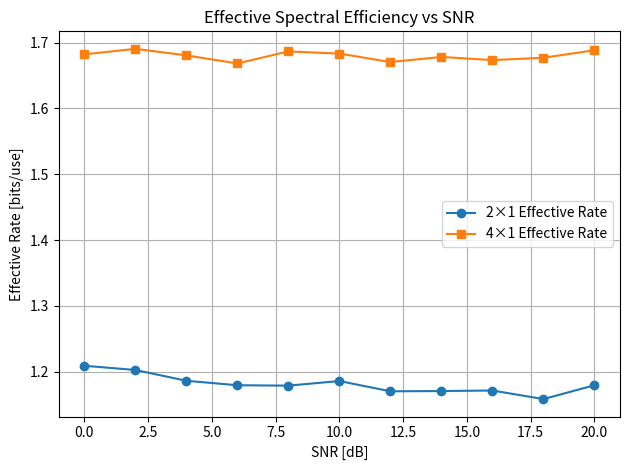

Here is the Python script that generated this plot:
# effective_rate.py
import numpy as np
import matplotlib.pyplot as plt

# 1) Εισαγωγή baseline BER δεδομένων (2x1 και 4x1) από το paper
SNR_dBs    = np.arange(0, 21, 2)
ber_2x1    = np.array([0.3955, 0.3987, 0.4069, 0.4103, 0.4106,
                       0.4071, 0.4149, 0.4147, 0.4143, 0.4208, 0.4103])
ber_4x1    = np.array([0.4393, 0.4365, 0.4398, 0.4439, 0.4378,
                       0.4389, 0.4432, 0.4406, 0.4422, 0.4410, 0.4372])

# 2) Υπολογισμός Effective Rate = (n_spatial+1)*(1 - BER)
rate_max_2x1 = 2  # 1 spatial + 1 BPSK bit
rate_max_4x1 = 3  # 2 spatial + 1 BPSK bit

rate_eff_2x1 = rate_max_2x1 * (1 - ber_2x1)
rate_eff_4x1 = rate_max_4x1 * (1 - ber_4x1)

# 3) Plot Effective Rate vs SNR
plt.figure()
plt.plot(SNR_dBs, rate_eff_2x1, marker='o', label='2×1 Effective Rate')
plt.plot(SNR_dBs, rate_eff_4x1, marker='s', label='4×1 Effective Rate')
plt.xlabel('SNR [dB]')
plt.ylabel('Effective Rate [bits/use]')
plt.title('Effective Spectral Efficiency vs SNR')
plt.grid(True)
plt.legend()
plt.tight_layout()

# 4) Save & show
plt.savefig('effective_rate.png')
plt.show()

# 5) Save data to CSV
import csv
with open('effective_rate.csv', 'w', newline='') as f:
    writer = csv.writer(f)
    writer.writerow(['SNR_dB', 'Rate_2x1', 'Rate_4x1'])
    for i, snr in enumerate(SNR_dBs):
        writer.writerow([snr, rate_eff_2x1[i], rate_eff_4x1[i]])
print("Saved effective_rate.png and effective_rate.csv")
